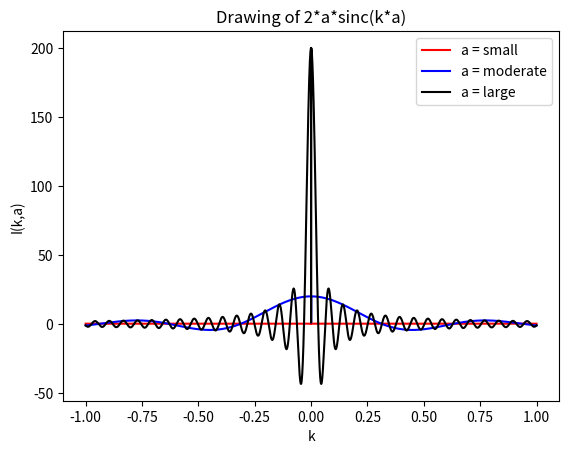

Reproduce this figure in Python.
import numpy as np
import matplotlib.pyplot as plt
n = 100000



def I(k,a):
	I_ = np.zeros_like(k)
	for i in range(len(k)):
		if (k[i] == 0 or a == 0):
			I_[i] = 1
		else:
			I_[i] = 2*a*np.sin(k[i]*a)/float(k[i]*a)

	return I_
	
k = np.linspace(-1,1,n+1)

plt.plot(k,I(k,.1),'r')
plt.plot(k,I(k,10),'b')
plt.plot(k,I(k,100),'k')
plt.xlabel('k')
plt.ylabel('I(k,a)')
plt.title('Drawing of 2*a*sinc(k*a)')
plt.legend(['a = small','a = moderate','a = large'])
plt.savefig('Drawing_of_sinc.png')
plt.show()
